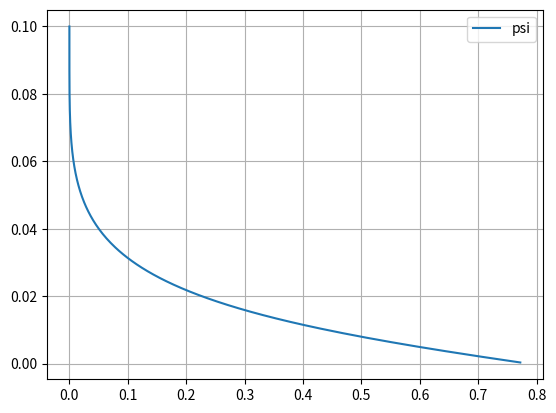
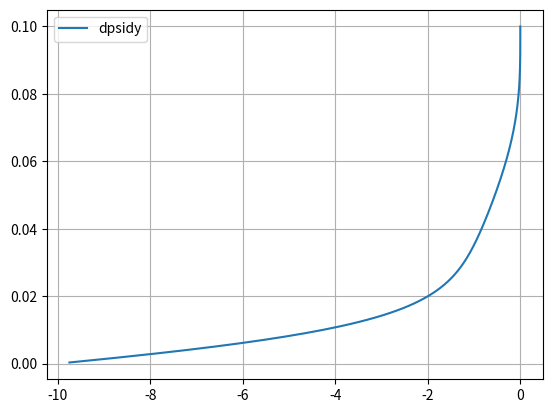

The matplotlib source for these figures, in order:
import numpy as np

def get_profiles(n_layers: int, delta: float, A: float, B: float, Psi: float, velocity, density, viscosity, mach):

    eta = np.linspace(0, 1, num=n_layers)

    f0 = 6 * np.power(eta, 2) - 8 * np.power(eta, 3) + 3 * np.power(eta, 4)
    f1 = eta - 3 * np.power(eta, 2) + 3 * np.power(eta, 3) - np.power(eta, 4)
    f2 = (eta - 4 * np.power(eta, 2) + 6 * np.power(eta, 3) - 4 * np.power(eta, 4) + np.power(eta, 5)) * np.power(1 - eta, 2)
    f3 = (np.power(eta, 2) - 3 * np.power(eta, 3) + 3 * np.power(eta, 4) - np.power(eta, 5)) * np.power(1 - eta, 2)

    df0_deta = 12 * eta - 24 * np.power(eta, 2) + 12 * np.power(eta, 3)
    df1_deta = 1 - 6 * eta + 9 * np.power(eta, 2) - 4 * np.power(eta, 3)
    df2_deta = (1 - 6 * eta + 9 * np.power(eta, 2) - 4 * np.power(eta, 3)) * np.power(1 - eta, 2) + 2 * (eta - 4 * np.power(eta, 2) + 6 * np.power(eta, 3) - 4 * np.power(eta, 4) + np.power(eta, 5)) * (1 - eta)
    df3_deta = (2 * eta - 9 * np.power(eta, 2) + 12 * np.power(eta, 3) - 5 * np.power(eta, 4)) * np.power(1 - eta, 2) + 2 * (np.power(eta, 2) - 3 * np.power(eta, 3) + 3 * np.power(eta, 4) - np.power(eta, 5)) * (1 - eta)

    # Velocities
    U = f0 + A * (1 - 0.6 * (A - 3) * eta * eta * eta) * f1
    W = B * f2 + Psi * f3

    # Velocity derivatives
    dU_deta = df0_deta + A * (1 - 0.6 * (A - 3) * eta * eta * eta) * df1_deta - A * 1.8 * (A - 3) * np.power(eta, 2) * f1
    dW_deta = B * df2_deta + Psi * df3_deta

    # Density
    R = 1 / (1 + 0.2 * mach * mach * (1 - U * U - W * W))

    # Angle
    psi = np.arctan(W / U)
    dpsidy = (1 / delta) * ((dW_deta * U - W * dU_deta) / (U * U)) * (1 / (1 + (W / U) * (W / U)))

    # Real values
    y = eta * delta
    u = U * velocity
    w = W * velocity
    dudy = dU_deta * velocity / delta
    dwdy = dW_deta * velocity / delta
    rho = R * density
    taux = viscosity * dudy
    tauy = viscosity * dwdy

    return [y, u, w, dudy, dwdy, rho, psi, dpsidy, taux, tauy]

if __name__ == '__main__':
    
    import matplotlib.pyplot as plt

    delta = 0.1
    A = 1
    B = 1
    Psi = 1

    velocity = 1.0
    density = 1.0
    viscosity = 1e-5
    mach = 0.1
    
    data = get_profiles(300, delta, A, B, Psi, velocity, density, viscosity, mach)

    # plt.figure()
    # plt.plot(data[1], data[0], label='u')
    # plt.plot(data[2], data[0], label='w')
    # plt.grid()
    # plt.legend()

    # plt.figure()
    # plt.plot(data[3], data[0], label='dudy')
    # plt.plot(data[4], data[0], label='dwdy')
    # plt.grid()
    # plt.legend()

    # plt.figure()
    # plt.plot(data[8], data[0], label='taux')
    # plt.plot(data[9], data[0], label='tauy')
    # plt.grid()
    # plt.legend()

    # plt.figure()
    # plt.plot(data[5], data[0], label='rho')
    # plt.grid()
    # plt.legend()

    plt.figure()
    plt.plot(data[6], data[0], label='psi')
    plt.grid()
    plt.legend()

    plt.figure()
    plt.plot(data[7], data[0], label='dpsidy')
    plt.grid()
    plt.legend()

    plt.show()